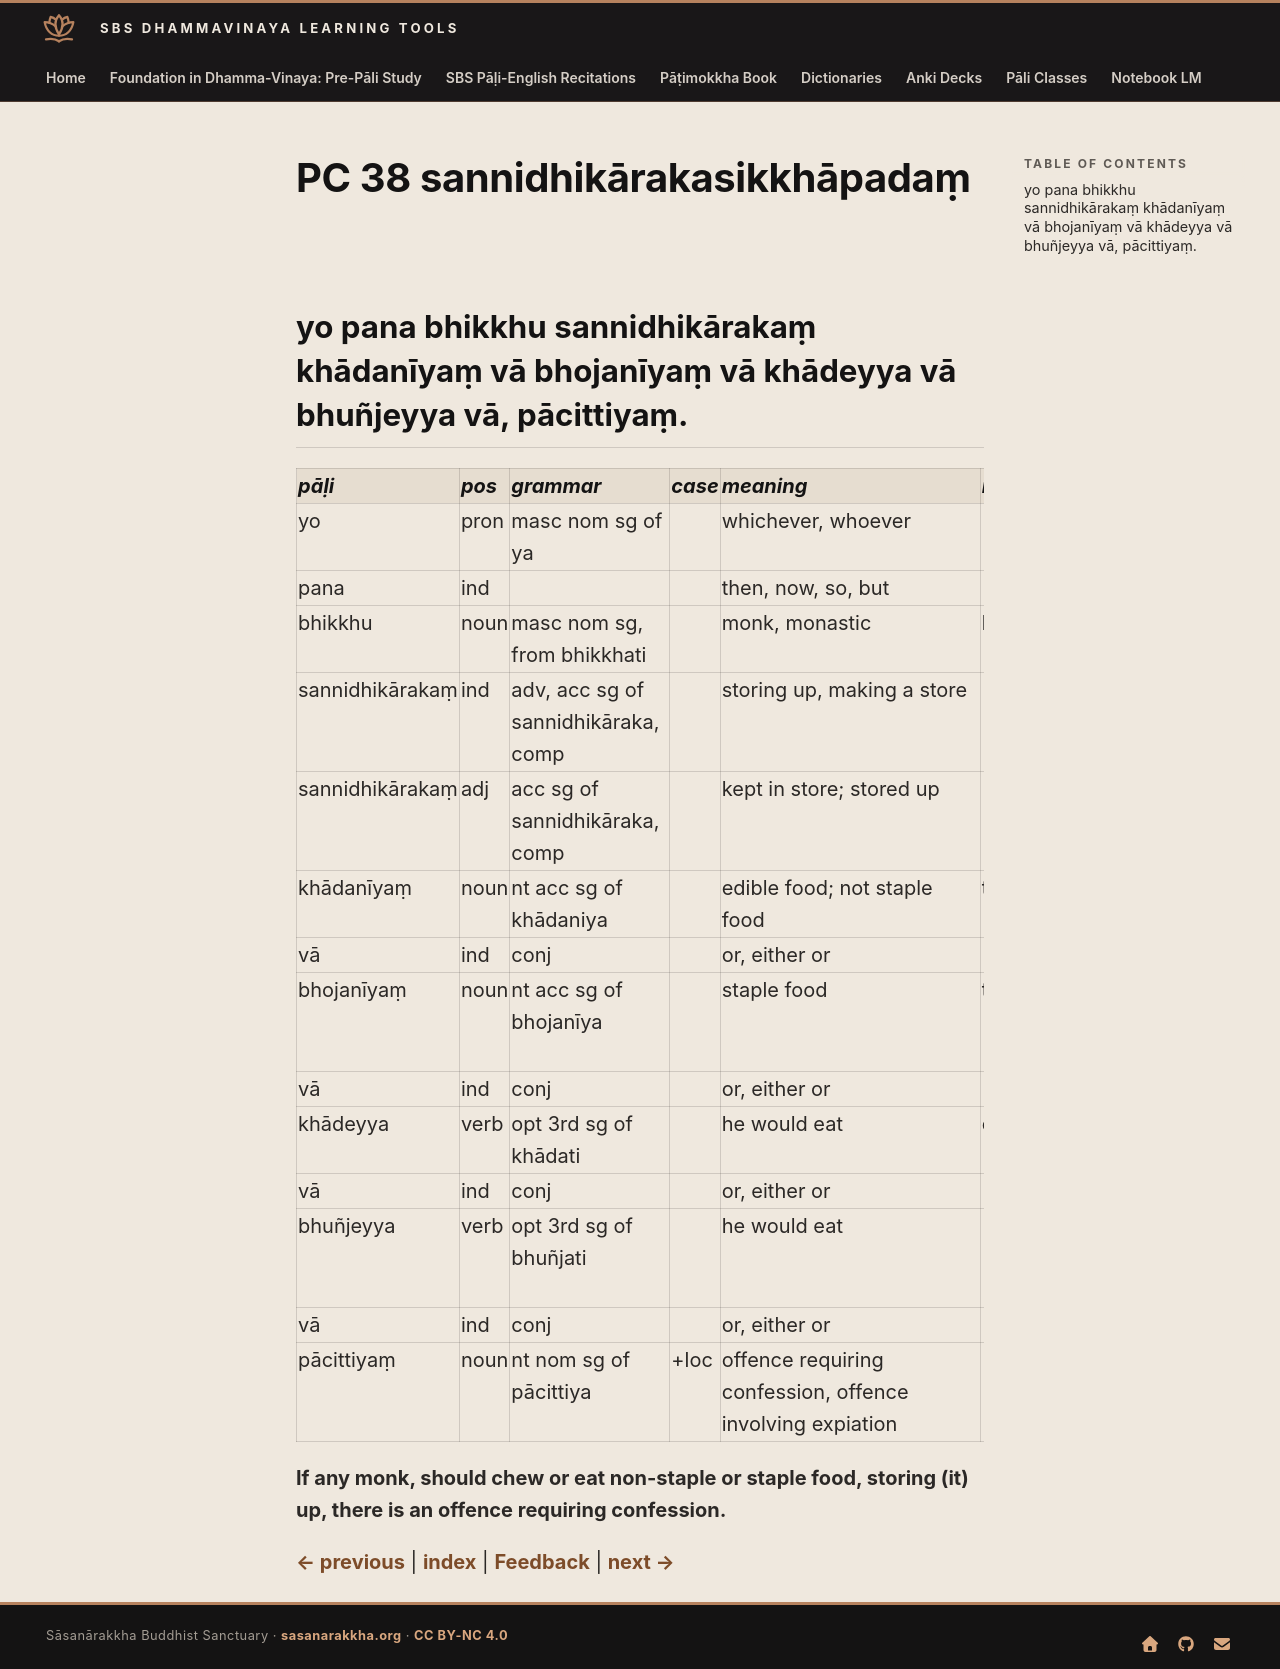

repository: sasanarakkha/study-tools · page: 6-pali-class/bhikkhu-patimokkha/097-pc-38/index.html · generator: mkdocs

# PC 38 sannidhikārakasikkhāpadaṃ

## yo pana bhikkhu sannidhikārakaṃ khādanīyaṃ vā bhojanīyaṃ vā khādeyya vā bhuñjeyya vā, pācittiyaṃ.

| pāḷi | pos | grammar | case | meaning | meaning_lit | root | base | construction | compound_type | compound_construction |
| :--- | :--- | :--- | :--- | :--- | :--- | :--- | :--- | :--- | :--- | :--- |
| yo | pron | masc nom sg of ya | | whichever, whoever | | | | | | |
| pana | ind | | | then, now, so, but | | | | | | |
| bhikkhu | noun | masc nom sg, from bhikkhati | | monk, monastic | beggar, mendicant | √bhikkh (beg) | | √bhikkh + u | | |
| sannidhikārakaṃ | ind | adv, acc sg of sannidhikāraka, comp | | storing up, making a store | | | | sannidhi + kāraka + aṃ | | |
| sannidhikārakaṃ | adj | acc sg of sannidhikāraka, comp | | kept in store; stored up | | | | sannidhi + kāraka | accusative tappurisa | sannidhiṃ + kāraka |
| khādanīyaṃ | noun | nt acc sg of khādaniya | | edible food; not staple food | to be chewed | √khād (chew) | | √khād + anīya | | |
| vā | ind | conj | | or, either or | | | | | | |
| bhojanīyaṃ | noun | nt acc sg of bhojanīya | | staple food | to be enjoyed | √bhuj (eat, enjoy) | | √bhuj + *anīya | | |
| vā | ind | conj | | or, either or | | | | | | |
| khādeyya | verb | opt 3rd sg of khādati | | he would eat | chew | √khād (chew) | √khād + a > khāda | khāda + ti | | |
| vā | ind | conj | | or, either or | | | | | | |
| bhuñjeyya | verb | opt 3rd sg of bhuñjati | | he would eat | | √bhuj (eat, enjoy) | √bhuj + ṃa > bhuñja | bhuñja + ti | | |
| vā | ind | conj | | or, either or | | | | | | |
| pācittiyaṃ | noun | nt nom sg of pācittiya | +loc | offence requiring confession, offence involving expiation | | | | | | |

**If any monk, should chew or eat non-staple or staple food, storing (it) up, there is an offence requiring confession.**


[← previous](096-pc-37.md) | [index](index.md) | [Feedback](https://docs.google.com/forms/d/e/1FAIpQLSdG6zKDtlwibtrX-cbKVn4WmIs8miH4VnuJvb7f94plCDKJyA/viewform?usp=pp_url&entry.1433863141=sannidhik%C4%81rakasikkh%C4%81pada%E1%B9%83) | [next →](098-pc-39.md)
